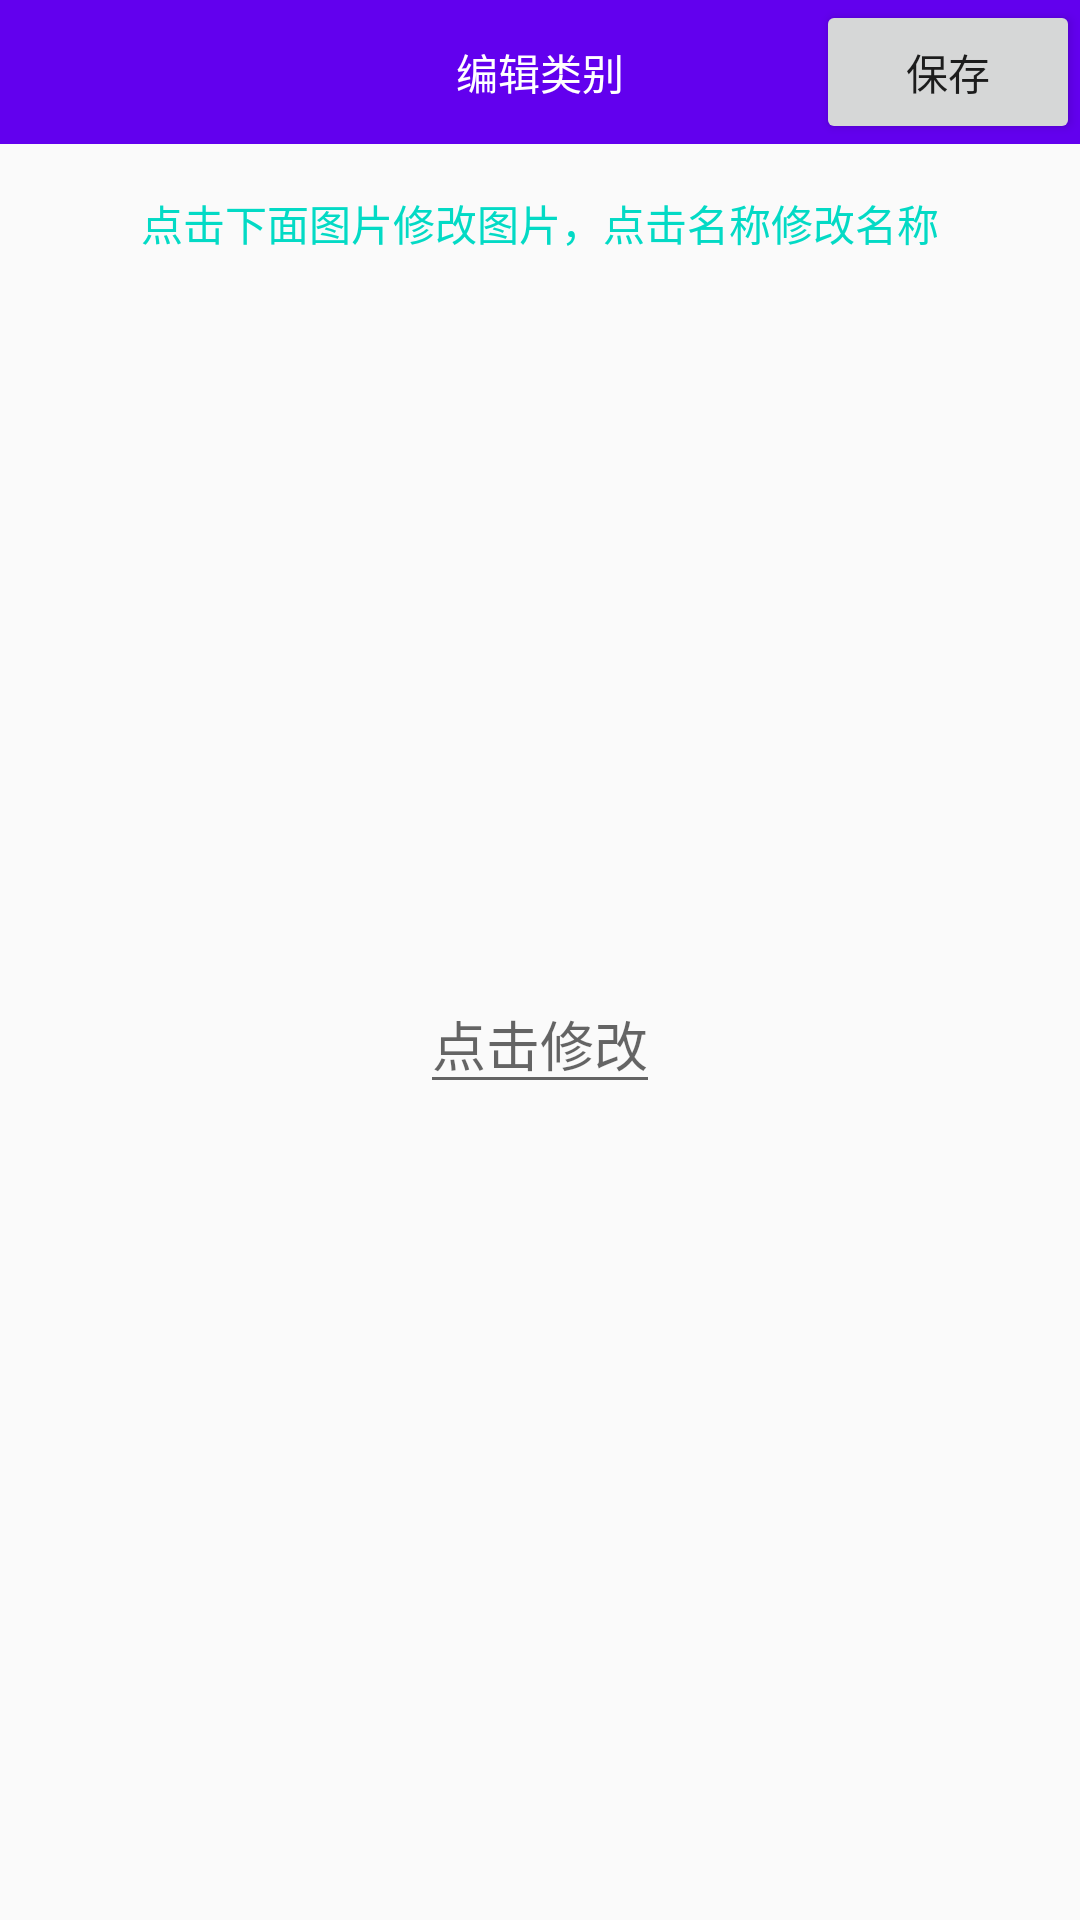

This screen was rendered from an Android layout file. Write that file and the resources it references.
<!-- AndroidManifest.xml: application theme AppTheme -->
<!-- res/layout/activity_detail.xml -->
<?xml version="1.0" encoding="utf-8"?>
<LinearLayout xmlns:android="http://schemas.android.com/apk/res/android"
    android:orientation="vertical"
    android:layout_width="match_parent"
    android:layout_height="wrap_content">
    <FrameLayout
        android:layout_width="match_parent"
        android:background="@color/colorPrimary"
        android:layout_height="48dp">
        <TextView
            android:gravity="center"
            android:layout_gravity="center"
            android:textColor="#fff"
            android:background="@color/colorPrimary"
            android:text="编辑类别"
            android:layout_width="wrap_content"
            android:layout_height="48dp" />
        <Button
            android:id="@+id/btn_save"
            android:text="保存"
            android:layout_gravity="right"
            android:layout_width="wrap_content"
            android:layout_height="wrap_content" />
    </FrameLayout>

    <TextView
        android:gravity="center"
        android:layout_gravity="center"
        android:textColor="@color/colorAccent"
        android:padding="16dp"
        android:text="@string/str_des"
        android:layout_width="wrap_content"
        android:layout_height="wrap_content" />
    <ImageView
        android:id="@+id/image_"
        android:layout_marginTop="16dp"
        android:layout_width="200dp"
        android:layout_gravity="center"
        android:layout_height="200dp"
        android:scaleType="fitXY"
        android:adjustViewBounds="true"
        android:src="@drawable/ic_lightbulb_outline_green_24dp"/>
    <EditText
        android:id="@+id/et_name_"
        android:gravity="center"
        android:layout_marginTop="8dp"
        android:layout_gravity="center"
        android:hint="点击修改"
        android:layout_width="wrap_content"
        android:layout_height="wrap_content" />

</LinearLayout>
<!-- resources referenced by this layout -->
<resources>
  <string name="str_des">点击下面图片修改图片，点击名称修改名称</string>
  <style name="AppTheme" parent="Theme.AppCompat.Light.DarkActionBar">
          
          <item name="colorPrimary">@color/colorPrimary</item>
          <item name="colorPrimaryDark">@color/colorPrimaryDark</item>
          <item name="colorAccent">@color/colorAccent</item>
      </style>
  <!-- not gathered from this repository: default colours our renderer supplied (Android Studio template values) -->
  <color name="colorPrimary">#FF6200EE</color>
  <color name="colorPrimaryDark">#FF3700B3</color>
  <color name="colorAccent">#FF03DAC5</color>
</resources>
